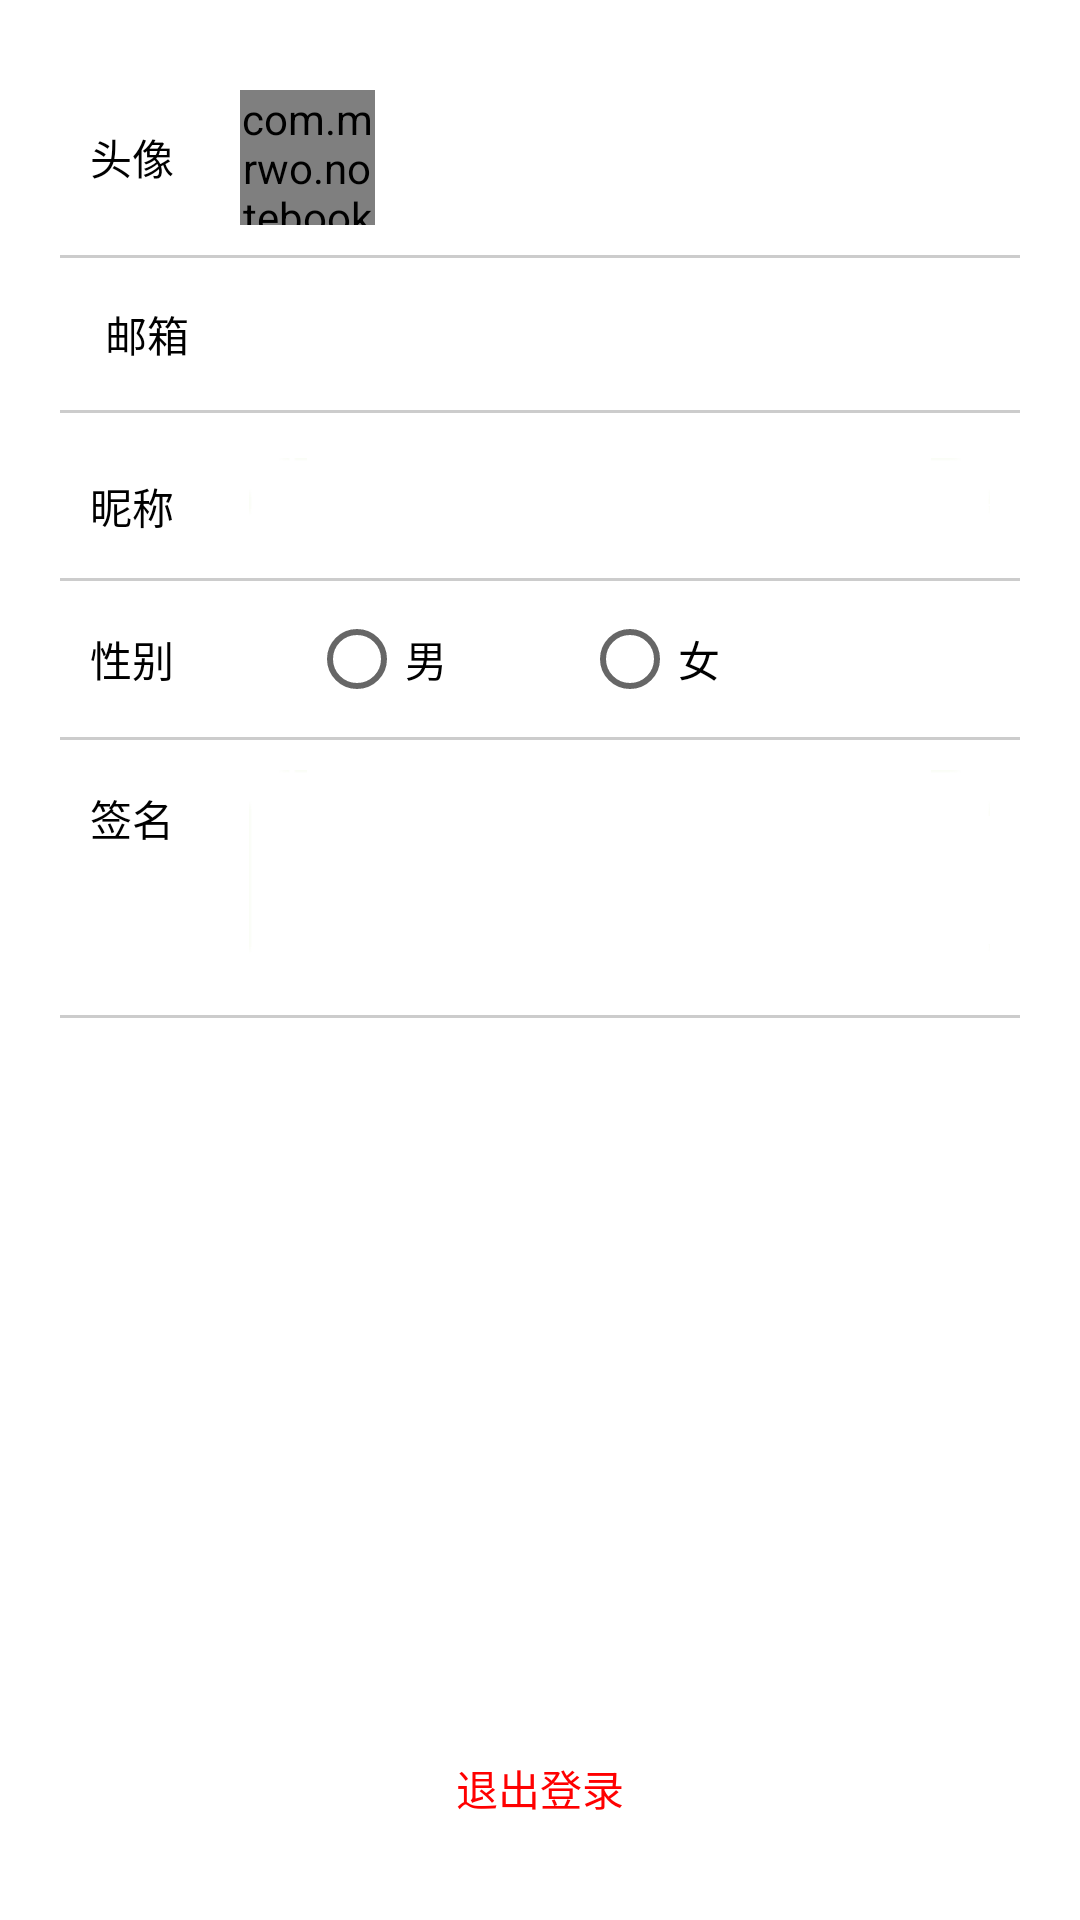

Layout XML and referenced resources for this Android screen:
<!-- AndroidManifest.xml: application theme AppTheme -->
<!-- res/layout/fragment_center.xml -->
<?xml version="1.0" encoding="utf-8"?>
<LinearLayout xmlns:android="http://schemas.android.com/apk/res/android"
    xmlns:app="http://schemas.android.com/apk/res-auto"
    android:orientation="vertical"
    android:layout_width="match_parent"
    android:padding="20dp"
    android:layout_height="match_parent">

    <RelativeLayout
        android:padding="10dp"
        android:layout_width="match_parent"
        android:layout_height="wrap_content">
        <TextView
            android:layout_centerVertical="true"
            android:layout_width="wrap_content"
            android:layout_height="wrap_content"
            android:text="头像"
            android:textColor="@android:color/background_dark"/>

        <com.mrwo.notebook.widget.RoundImageView
            android:layout_marginLeft="50dp"
            android:layout_toRightOf="@id/id_point"
            android:id="@+id/id_usericon"
            android:layout_width="45dp"
            android:layout_height="45dp"
            android:src="@mipmap/user"
            app:border_inside_color="#FFFD"
            app:border_thickness="1dp"/>

    </RelativeLayout>

    <View
        android:background="#ccc"
        android:layout_width="match_parent"
        android:layout_height="1dp"/>
    <LinearLayout
        android:padding="15dp"
        android:orientation="horizontal"
        android:layout_width="match_parent"
        android:layout_height="wrap_content">

        <TextView
            android:layout_centerVertical="true"
            android:layout_width="wrap_content"
            android:layout_height="wrap_content"
            android:text="邮箱"
            android:textColor="@android:color/background_dark"/>

        <TextView
            android:id="@+id/tv_email"
            android:layout_marginLeft="25dp"
            android:layout_centerVertical="true"
            android:layout_width="wrap_content"
            android:layout_height="wrap_content"
            android:textColor="@android:color/background_dark"/>
    </LinearLayout>
    <View
        android:background="#ccc"
        android:layout_width="match_parent"
        android:layout_height="1dp"/>

    <LinearLayout
        android:padding="10dp"
        android:orientation="horizontal"
        android:layout_width="match_parent"
        android:layout_height="wrap_content">

        <TextView
            android:layout_marginTop="5dp"
            android:layout_centerVertical="true"
            android:layout_width="wrap_content"
            android:layout_height="wrap_content"
            android:text="昵称"
            android:textColor="@android:color/background_dark"/>

        <EditText
            android:layout_marginTop="5dp"
            android:id="@+id/ev_nick"
            android:singleLine="true"
            android:layout_marginLeft="25dp"
            android:layout_centerVertical="true"
            android:layout_width="match_parent"
            android:layout_height="wrap_content"
            android:background="@drawable/edit_bg"
            android:textColor="@android:color/background_dark"/>
    </LinearLayout>
    <View
        android:background="#ccc"
        android:layout_width="match_parent"
        android:layout_height="1dp"/>
    <LinearLayout
        android:gravity="center_vertical"
        android:padding="10dp"
        android:orientation="horizontal"
        android:layout_width="match_parent"
        android:layout_height="wrap_content">

        <TextView
            android:layout_centerVertical="true"
            android:layout_width="wrap_content"
            android:layout_height="wrap_content"
            android:text="性别"
            android:textColor="@android:color/background_dark"/>

        <RadioGroup
            android:orientation="horizontal"
            android:layout_width="wrap_content"
            android:layout_height="wrap_content">

            <RadioButton
                android:id="@+id/rb_male"
                android:layout_marginLeft="45dp"
                android:layout_width="wrap_content"
                android:layout_height="wrap_content"
                android:layout_centerVertical="true"
                android:textColor="@android:color/background_dark"
                android:text="男"/>
            <RadioButton
                android:id="@+id/rb_female"
                android:layout_marginLeft="45dp"
                android:layout_width="wrap_content"
                android:layout_height="wrap_content"
                android:layout_centerVertical="true"
                android:textColor="@android:color/background_dark"
                android:text="女"/>
        </RadioGroup>
    </LinearLayout>
    <View
        android:background="#ccc"
        android:layout_width="match_parent"
        android:layout_height="1dp"/>

    <LinearLayout
        android:padding="10dp"
        android:orientation="horizontal"
        android:layout_width="match_parent"
        android:layout_height="wrap_content">

        <TextView
            android:layout_centerVertical="true"
            android:layout_width="wrap_content"
            android:layout_height="wrap_content"
            android:text="签名"
            android:textColor="@android:color/background_dark"/>

        <EditText
            android:gravity="top"
            android:id="@+id/et_des"
            android:maxLines="3"
            android:lines="3"
            android:layout_marginLeft="25dp"
            android:layout_centerVertical="true"
            android:layout_width="match_parent"
            android:layout_height="wrap_content"
            android:inputType="textMultiLine"
            android:background="@drawable/edit_bg"
            android:textColor="@android:color/background_dark"/>
    </LinearLayout>
    <View
        android:background="#ccc"
        android:layout_width="match_parent"
        android:layout_height="1dp"/>
    <View
        android:layout_width="match_parent"
        android:layout_height="0dp"
        android:layout_weight="1"/>
    <Button
        android:textColor="#F00"
        android:id="@+id/bt_logout"
        android:background="@drawable/btn_bg"
        android:layout_width="match_parent"
        android:layout_height="wrap_content"
        android:text="退出登录"/>
</LinearLayout>
<!-- resources referenced by this layout -->
<resources>
  <!-- drawable btn_bg (drawable) -->
  <?xml version="1.0" encoding="utf-8"?>
  <selector xmlns:android="http://schemas.android.com/apk/res/android" >
      <item android:state_checked="true" android:drawable="@drawable/btn_pressed"></item>
      <item android:state_pressed="true" android:drawable="@drawable/btn_pressed"></item>
      <item android:drawable="@drawable/btn_normal"></item>
  
  </selector>
  <style name="AppTheme" parent="BaseAppTheme" />
  <style name="BaseAppTheme" parent="Theme.AppCompat.Light.NoActionBar">
          
          <item name="colorPrimary">@color/my_blue</item>
          <item name="colorPrimaryDark">@color/colorPrimaryDark</item>
          <item name="colorAccent">@color/colorAccent</item>
          <item name="android:windowBackground">@android:color/background_light</item>
      </style>
  <color name="my_blue">#1BA3B3</color>
  <color name="colorPrimaryDark">#00838f</color>
  <color name="colorAccent">#FF4081</color>
</resources>
